Labelled photos from "Histo images", an image-classification folder in amine-e2r/kidney. The possible labels are: chromo, onco, cc RCC, normal tissue, p RCC.

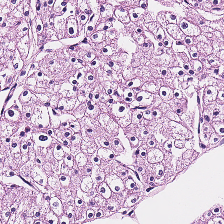
Label: chromo

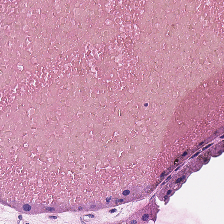
Label: onco

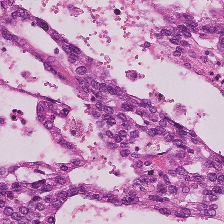
Label: p RCC

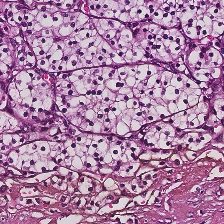
Label: cc RCC

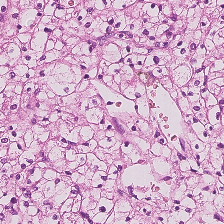
Label: cc RCC

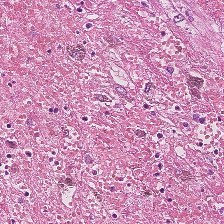
Label: normal tissue
